Run: headless pygame with SDL's dummy video driver; simulated clock (each Clock.tick advances the game by its frame time, no real sleeping); random seed 0; keys injected as events and as key.get_pressed() state; no mouse input.
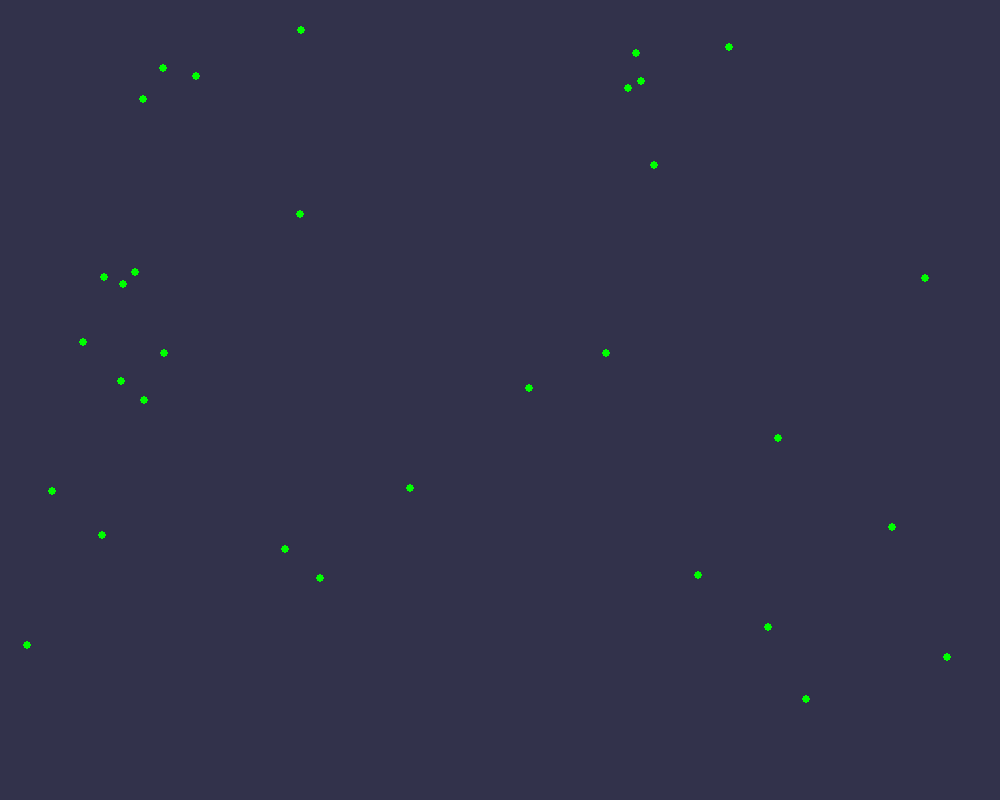
Frame 1 of 4 · flips 1–60 · no input
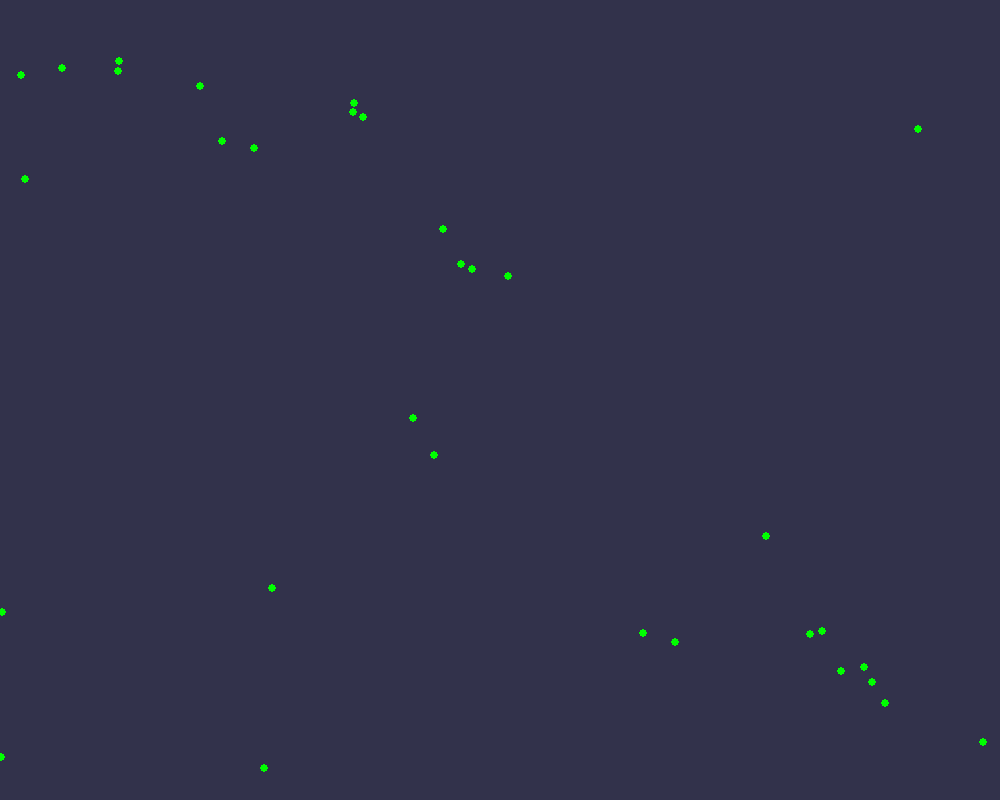
Frame 2 of 4 · flips 61–180 · tapped SPACE, RETURN · held RIGHT (→), D
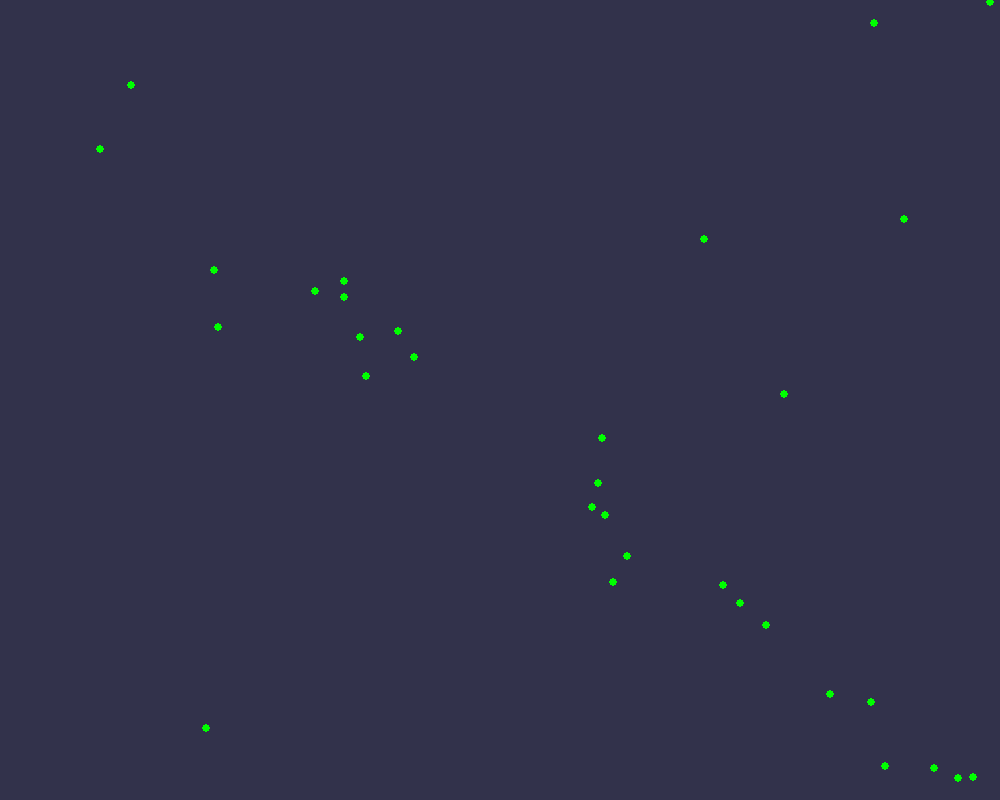
Frame 3 of 4 · flips 181–300 · held DOWN (↓), S
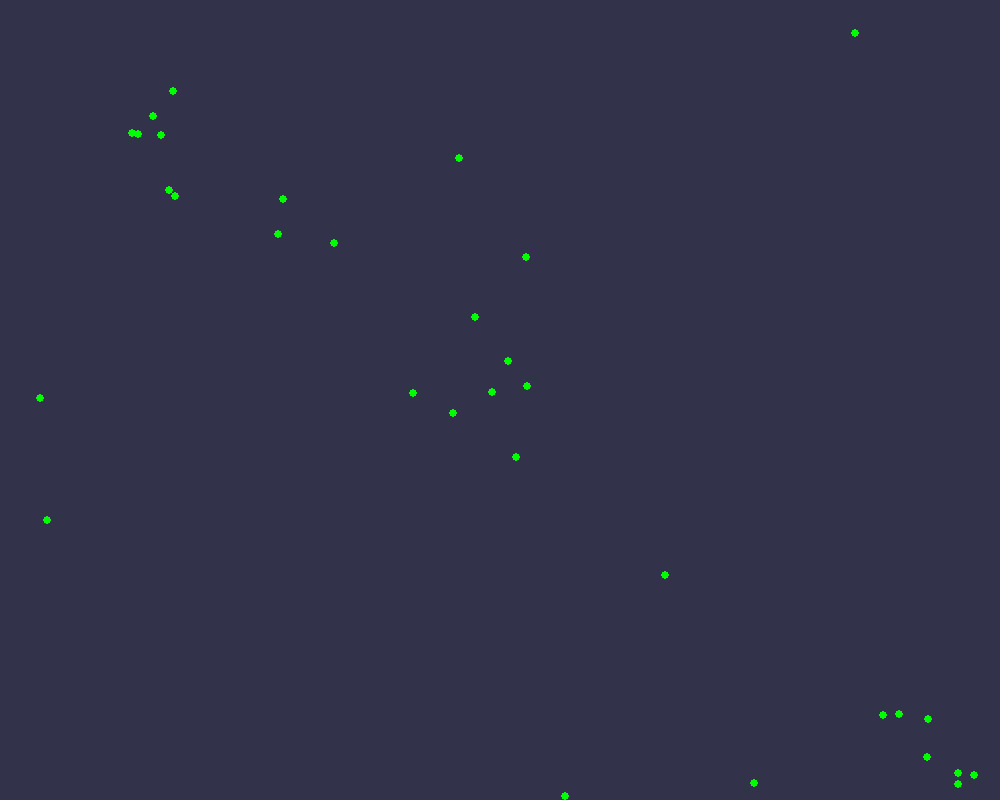
Frame 4 of 4 · flips 301–420 · held LEFT (←), A, UP (↑), W

The pygame program that drew these frames:

"""
Still have to write the docstring.
"""

############################################# Imports ##############################################

import math
from random import randint
from random import uniform

import pygame

######################################### Global variables #########################################

__author__ = 'P. Cassiman'
__version__ = '0.2.0'

############################################# Classes ##############################################


class Vector(object):
    """
    Class to represent points. This class is then used to represent higher shapes, such as lines,
    planes, polygons etc.
    The vector class is based on this class.
    """

    def __init__(self, x: [int, float] = 0, y: [int, float] = 0):
        """
        Constructor for the Vector class. The coordinates are given in a cartesian way.

        Keyword Arguments:
            x {int, float} -- The x coordinate of the point. (default: {0})
            y {int, float} -- The y coordinate of the point. (default: {0})
        """

        # Save the coordinates.
        self.x_coord = x
        self.y_coord = y

        return

    def __str__(self):
        """
        Method called when the str() method is used on the object.
        """

        # Return a string representation of the vector.
        return "Vector at ({}, {})".format(self.x_coord, self.y_coord)

    def __eq__(self, other):
        """
       Method called when the '==' operator is used on the object.
        """

        if isinstance(other, Vector):
            # If the other object is also a vector, we can compare them.
            if self.x_coord == other.x_coord and self.y_coord == other.y_coord:
                # If both vectors have the same x and y coordinates, they are equals.
                return True

            else:
                # If they do not have the same coordinates, they are not equals.
                return False

        else:
            # If the other object is not a vector raise TypeError.
            raise TypeError(
                "Expected Vector object for comparison, got{}".format(type(other)))

    def __lt__(self, other):
        """
        Method called when the '<' operator is used on the object.
        """

        if isinstance(other, Vector):
            magnitude1, _ = self.cartesian_to_polar(self.x_coord, self.y_coord)
            magnitude2, _ = other.cartesian_to_polar(
                other.x_coord, other.y_coord)

            if magnitude1 < magnitude2:
                return True

            else:
                return False

        else:
            # If the other object is not a vector raise TypeError.
            raise TypeError(
                "Expected Vector object for comparison, got{}".format(type(other)))

    def __le__(self, other):
        """
        Method called when the '<=' operator is used on the object.
        """

        if isinstance(other, Vector):
            magnitude1, _ = self.cartesian_to_polar(self.x_coord, self.y_coord)
            magnitude2, _ = other.cartesian_to_polar(
                other.x_coord, other.y_coord)

            if magnitude1 <= magnitude2:
                return True

            else:
                return False

        else:
            # If the other object is not a vector raise TypeError.
            raise TypeError(
                "Expected Vector object for comparison, got{}".format(type(other)))

    def __gt__(self, other):
        """
        Method called when the '>' operator is used on the object.
        """

        if isinstance(other, Vector):
            magnitude1, _ = self.cartesian_to_polar(self.x_coord, self.y_coord)
            magnitude2, _ = other.cartesian_to_polar(
                other.x_coord, other.y_coord)

            if magnitude1 > magnitude2:
                return True

            else:
                return False

        else:
            # If the other object is not a vector raise TypeError.
            raise TypeError(
                "Expected Vector object for comparison, got{}".format(type(other)))

    def __ge__(self, other):
        """
        Method called when the '>=' operator is used on the object.
        """

        if isinstance(other, Vector):
            magnitude1, _ = self.cartesian_to_polar(self.x_coord, self.y_coord)
            magnitude2, _ = other.cartesian_to_polar(
                other.x_coord, other.y_coord)

            if magnitude1 >= magnitude2:
                return True

            else:
                return False

        else:
            # If the other object is not a vector raise TypeError.
            raise TypeError(
                "Expected Vector object for comparison, got{}".format(type(other)))

    def __pos__(self):
        """
        Method called when the "+" operator is used on the point object. As a way of getting the
        positive value of the object.

        Returns:
            Vector -- A point object with the new coordinates.
        """

        # Return a new vector with the current coordinates.
        return Vector(self.x_coord, self.y_coord)

    def __neg__(self):
        """
        Method called when the "-" operator is used on the point object. As a way of getting the
        negative value of the object.

        Returns:
            Vector -- A point object with the new coordinates.
        """

        # Return a vector with inverted coordinates.
        return Vector(-self.x_coord, -self.y_coord)

    def __invert__(self):
        """
        Method called when the "~" operator is used on the point object. As a way of getting the
        negative value of the object (negating the object).

        This function relies on the __neg__ method, as they are the same in this context.

        Returns:
            Vector -- A point object with the new coordinates.
        """

        # Return an inverse of self (a vector).
        return -self

    def __add__(self, other):
        """
        Method called when the "+" operator is used on the point object.

        Returns:
            Vector -- A point object with the new coordinates.
        """

        if isinstance(other, Vector):
            # If the other object is another vector, add the coordinates.
            x_res = self.x_coord + other.x_coord
            y_res = self.y_coord + other.y_coord

        elif isinstance(other, (int, float)):
            # If the other object is a scalar, add the value to both coordinates.
            x_res = self.x_coord + other
            y_res = self.y_coord + other

        else:
            # If the other object has a different type than what we expected, raise an error.
            raise TypeError(
                "Expected Vector, int or float, got{}".format(type(other)))

        # Return a vector object with the new coordinates.
        return Vector(x_res, y_res)

    def __sub__(self, other):
        """
        Method called when the "-" operator is used on the vector object.

        Returns:
            Vector -- A vector object with the new coordinates.
        """

        if isinstance(other, Vector):
            # If the other object is another vector, subtract the coordinates.
            x_res = self.x_coord - other.x_coord
            y_res = self.y_coord - other.y_coord

        elif isinstance(other, (int, float)):
            # If the other object is a scalar, subtract the value from the coordinates.
            x_res = self.x_coord - other
            y_res = self.y_coord - other

        else:
            # If the other object has a different type than what we expected, raise an error.
            raise TypeError(
                "Expected Vector, int or float, got{}".format(type(other)))

        # Return a vector object with the new coordinates.
        return Vector(x_res, y_res)

    def __mul__(self, other):
        """
        Method called when the "*" operator is used on the vector object.

        Returns:
            Vector -- A vector object with the new coordinates.
        """

        if isinstance(other, (int, float)):
            # If the other object is a scalar, multiply the coordinates by the value.
            x_res = self.x_coord * other
            y_res = self.y_coord * other

        else:
            # If the other object has a different type than what we expected, raise an error.
            raise TypeError(
                "Expected int or float, got{}".format(type(other)))

        # Return a vector object with the new coordinates.
        return Vector(x_res, y_res)

    def __truediv__(self, other):
        if isinstance(other, (int, float)):
            if other != 0:
                x_res = self.x_coord / other
                y_res = self.y_coord / other
            else:
                raise ValueError("Cannot divide by zero!")

            return Vector(x_res, y_res)
        else:
            raise TypeError("Vector can only be divided by a scalar.")

    def limit(self, value: [int, float] = 1):
        """
        Method to limit the magnitude of a vector to the given value.

        Arguments:
            value {int, float} -- The limit in magnitude for the vector.
        """

        magnitude, theta = self.cartesian_to_polar(self.x_coord, self.y_coord)

        magnitude = min(magnitude, value)

        x_temp, y_temp = self.polar_to_cartesian(magnitude, theta)

        self.x_coord = x_temp
        self.y_coord = y_temp

        return

    def distance_to(self, other):
        """
        Method to calculate the distance between two vectors.

        Arguments:
            other {Vector} -- The vector to calculate the distance to.

        Raises:
            TypeError -- If the other object is not a Vector.

        Returns:
            float -- The distance to the other Vector.
        """

        if isinstance(other, Vector):
            return math.sqrt(((self.x_coord - other.x_coord) ** 2) +
                             ((self.y_coord - other.y_coord) ** 2))

        else:
            # If the other object has a different type than what we expected, raise an error.
            raise TypeError("Expected Vector, got{}".format(type(other)))

    def invert(self):
        """
        Method to return the inverse of a vector.
        """

        return -self

    def rotate(self, angle: [int, float] = 0):
        """
        Method to rotate a vector around the Origin. The angle is given in degrees.

        Keyword Arguments:
            angle {int, float} -- Angle to rotate by. (default: {0})
        """

        # Convert the angle to radians.
        angle = math.radians(angle)

        # Temporarily save the current coordinates.
        x_temp = self.x_coord
        y_temp = self.y_coord

        # Calculate the new coordinates.
        self.x_coord = (x_temp * math.cos(angle)) - (y_temp * math.sin(angle))
        self.y_coord = (x_temp * math.sin(angle)) + (y_temp * math.cos(angle))

        return

    def translate(self, vector):
        """
        Method to translate a vector by a second vector.

        Arguments:
            vector {Vector} -- The translation vector.
        """

        self.x_coord += vector.x_coord
        self.y_coord += vector.y_coord

        return

    def get_magnitude(self):
        """
        method to return the magnitude of a vector.

        Returns:
            float -- The magnitude of a vector.
        """

        magnitude, _ = self.cartesian_to_polar(self.x_coord, self.y_coord)

        return magnitude

    def set_magnitude(self, magnitude):
        """
        Method to set the magnitude of a vector.
        """

        _, theta = self.cartesian_to_polar(self.x_coord, self.y_coord)

        x_temp, y_temp = self.polar_to_cartesian(magnitude, theta)

        self.x_coord = x_temp
        self.y_coord = y_temp

        return

    def get_direction(self):
        """
        Method to return the direction of a vector.

        Returns:
            float -- The direction of a vector in degrees.
        """

        _, direction = self.cartesian_to_polar(self.x_coord, self.y_coord)

        return math.degrees(direction)

    def get_tuple(self):
        """
        Method to return a tuple of the coordinates of the vector.

        Returns:
            tuple -- tuple representing the coordinates.
        """

        return (self.x_coord, self.y_coord)

    def normalize(self):
        """
        Method to return a normalized vector with magnitude one.
        """

        _, direction = self.cartesian_to_polar(self.x_coord, self.y_coord)

        x_val, y_val = self.polar_to_cartesian(1, direction)

        return Vector(x_val, y_val)

    @staticmethod
    def cartesian_to_polar(x_val: [int, float] = 0, y_val: [int, float] = 0):
        """
        Method to convert cartesian coordinates to polar coordinates.
        As opposed to the other methods in this class, this function returns arguments in radians.

        Keyword Arguments:
            x {int, float} -- x-coordinate (default: {0})
            y {int, float} -- y-coordinate (default: {0})

        Returns:
            float -- The magnitude of a vector.
            float -- The direction of a vector in radians.
        """

        if x_val != 0 and y_val != 0:
            # The magnitude is calculated using the pythagorean theorem.
            magnitude = math.sqrt((x_val ** 2) + (y_val ** 2))
            # The angle is calculated using the arc tangent.
            theta = math.atan(y_val / x_val)

            if x_val < 0:
                # If x is smaller than zero add 180 degrees to the angle (in radians).
                theta += math.pi

            if x_val > 0 and y_val < 0:
                # The fourth quadrant requires to add 360 degrees to the angle (to avoid negative
                # angle values).
                theta += math.tau

        elif x_val == 0 and y_val != 0:
            # If x is zero, the vector is pointing either up or down.
            # The magnitude is then depending on the y value.
            magnitude = abs(y_val)
            if y_val > 0:
                # If y is positive the angle is 90 degrees.
                theta = math.pi / 2
            else:
                # If y is positive the angle is 270 degrees.
                theta = math.pi * 3 / 2

        elif x_val != 0 and y_val == 0:
            # If y is zero, the vector is pointing either left or right.
            # The magnitude is then depending on the x value.
            magnitude = abs(x_val)
            if x_val > 0:
                # If x is positive the angle is 0 degrees.
                theta = 0
            else:
                # If x is positive the angle is 180 degrees.
                theta = math.pi
        else:
            # If we get some edge case, we return both the magnitude and angle as 0.
            magnitude = 0
            theta = 0

        # Modulo the angle for redundancy.
        theta = theta % math.tau
        # Return both parametres.
        return magnitude, theta

    @staticmethod
    def polar_to_cartesian(magnitude: [int, float], theta: [int, float]):
        """
        Method to convert polar coordinates to cartesian coordinates.
        As opposed to the other methods in this class, this function requires arguments in radians.

        Keyword Arguments:
            magnitude {int, float} -- magnitude (default: {0})
            theta {int, float} -- angle (default: {0})

        Returns:
            float -- The x-coordinate of a vector.
            float -- The y-coordinate of a vector.
        """

        # Calculate the x value.
        x_val = magnitude * math.cos(theta)
        # Calculate the y value.
        y_val = magnitude * math.sin(theta)

        return x_val, y_val



class Boid(object):
    """
    Class to represent boids for the flocking algorithm.
    """

    perception_radius = 50

    separation_factor = 0.5
    cohesion_factor = 1.5
    align_factor = 0.25

    def __init__(self):
        # self.position = Vector(WIDTH / 2, HEIGHT / 2)
        self.position = Vector(randint(0, WIDTH), randint(0, HEIGHT))
        self.velocity = Vector(uniform(-16, 16), uniform(-16, 16))
        self.acceleration = Vector()

        self.max_force = .25
        self.max_speed = 5

        self.update()

    def edges(self):
        """
        Method to allow the boids to wrap around the edges of the screen.
        """

        if self.position.x_coord > WIDTH:
            self.position.x_coord = 0
        elif self.position.x_coord < 0:
            self.position.x_coord = WIDTH

        if self.position.y_coord > HEIGHT:
            self.position.y_coord = 0
        elif self.position.y_coord < 0:
            self.position.y_coord = HEIGHT

        return

    def flock(self, boids):
        """
        Method to implement the three behaviors associated with the flocking algorithm.
        Alignment, cohesion and separation.

        Arguments:
            boids {list} -- The list of boids that compose the flock.
        """

        counter = 0

        align_vector = Vector()
        cohesion_vector = Vector()
        separation_vector = Vector()

        for other in boids:
            if other != self:
                distance = self.position.distance_to(other.position)
                if distance <= self.perception_radius:
                    counter += 1

                    align_vector += other.velocity

                    cohesion_vector += other.position

                    difference = self.position - other.position
                    if distance > 0:
                        difference /= distance
                        separation_vector += difference
                    counter += 1


            if counter > 0:
                align_vector /= counter
                # align_vector.set_magnitude(self.max_speed)
                align_vector -= self.velocity
                align_vector.limit(self.max_force)

                cohesion_vector /= counter
                cohesion_vector -= self.position
                # cohesion_vector.set_magnitude(self.max_speed)
                cohesion_vector -= self.velocity
                cohesion_vector.limit(self.max_force)

                separation_vector /= counter * 2
                # separation_vector.set_magnitude(self.max_speed)
                separation_vector -= self.velocity
                separation_vector.limit(self.max_force)


        self.acceleration += (separation_vector * self.separation_factor)
        self.acceleration += (align_vector * self.align_factor)
        self.acceleration += (cohesion_vector * self.cohesion_factor)
        self.acceleration += Vector(uniform(-.5, .5), uniform(-.5, .5))
        return

    def update(self):
        """
        Method to update the parametres of a boid.
        """
        self.velocity += self.acceleration
        self.velocity.limit(self.max_speed)
        self.position += self.velocity

        self.acceleration = Vector(0, 0)

        return

    def show(self, surface):
        """
        Method to draw the boids on the given surface. The target is a pygame window.

        Arguments:
            surface {pygame surface} -- The surface to draw the boid on.
        """

        pygame.draw.circle(surface,
                           (0, 255, 0),
                           (int(self.position.x_coord),
                            int(self.position.y_coord)),
                           4, 0)

        # Un-comment this block to see the perception radius around each boid.

        # pygame.draw.circle(surface,
        #                    (255, 0, 0),
        #                    (int(self.position.x_coord),
        #                     int(self.position.y_coord)),
        #                    self.perception_radius, 1)

############################################ Functions #############################################

############################################### Main ###############################################


if __name__ == "__main__":

    pygame.init()

    WIDTH = 1000
    HEIGHT = 800

    WIN = pygame.display.set_mode((WIDTH, HEIGHT))

    pygame.display.set_caption("Python flocking")

    RUN = True

    FLOCK = []
    for i in range(32):
        FLOCK.append(Boid())

    while RUN:
        pygame.time.delay(int(1000/50))

        for event in pygame.event.get():
            if event.type == pygame.QUIT:
                RUN = False

        WIN.fill((50, 50, 75))

        # OLD_FLOCK = FLOCK
        for boid in FLOCK:
            boid.flock(FLOCK)
            boid.update()
            boid.edges()
            boid.show(WIN)

        pygame.display.update()

    pygame.quit()
